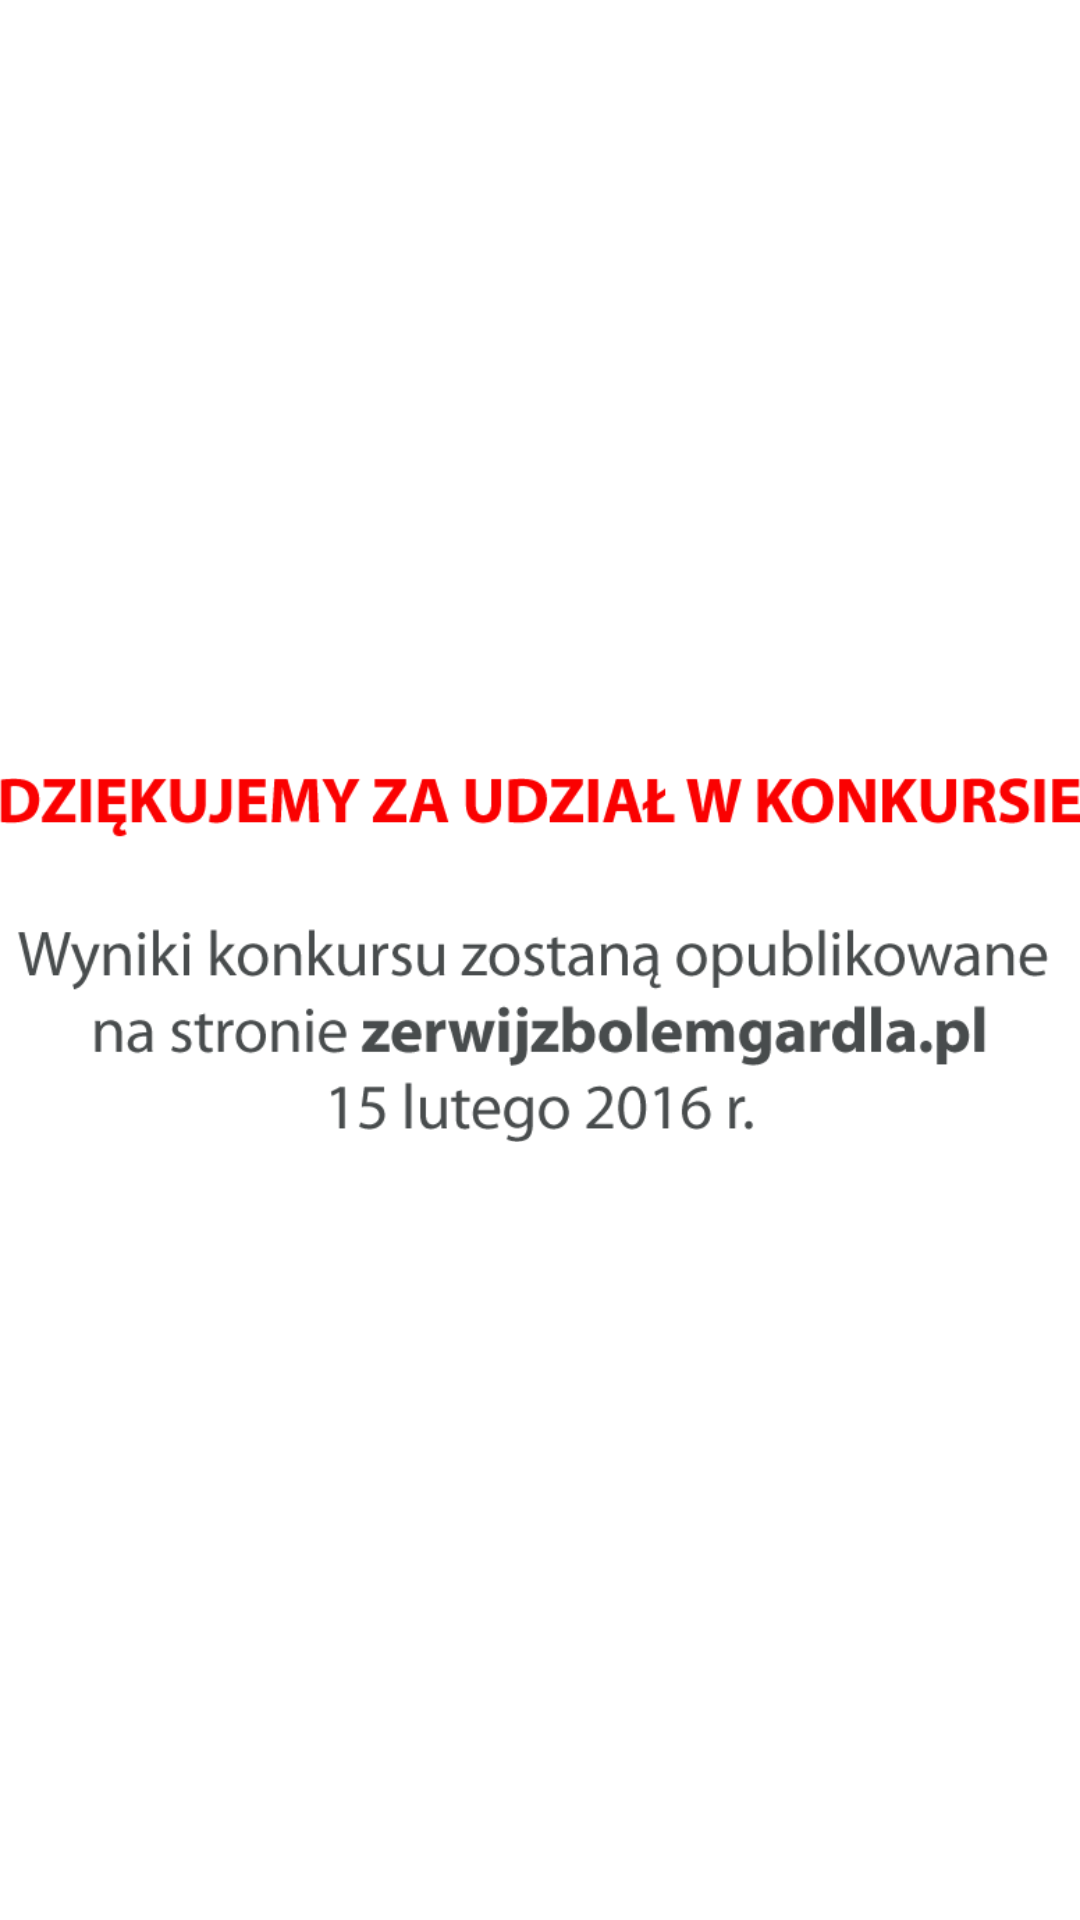

Android layout source for this screen:
<!-- AndroidManifest.xml: application theme android:Theme.Light.NoTitleBar.Fullscreen -->
<!-- res/layout/congratulations_fragment.xml -->
<?xml version="1.0" encoding="utf-8"?>
<FrameLayout xmlns:android="http://schemas.android.com/apk/res/android"
    android:layout_width="match_parent"
    android:layout_height="match_parent">

    <ImageView
        android:layout_width="wrap_content"
        android:layout_height="wrap_content"
        android:src="@drawable/thanks_text"
        android:layout_gravity="center"/>

</FrameLayout>
<!-- resources referenced by this layout -->
<resources>
  <!-- drawable thanks_text: png bitmap (drawable-hdpi, 22272 bytes) -->
</resources>
